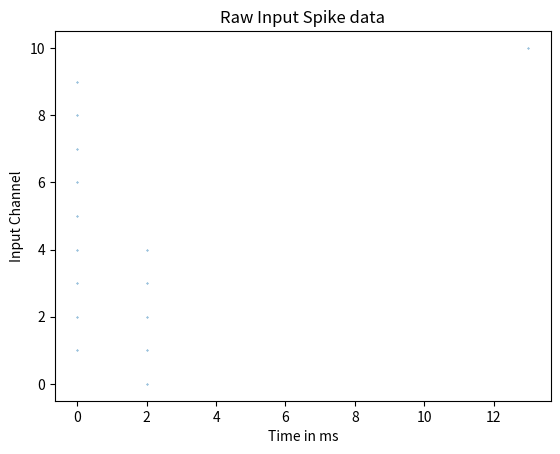

The matplotlib source for this figure:
import numpy as np

import matplotlib.pyplot as plt

__author__ = 'jacob'


def gen(input_img, n_neuron, time_step=1.0, name='bellec'):
    '''
    Function to call the various spike generator
    Input:
        input_img: linearized pixels of the MNIST number
        n_neuron: The number of input neurons, the last will be used for readout spike
        time_step: Difference in time steps between neuron firings
    '''
    if name == 'bellec':
        dist_spikes, t_spikes = bellec_spikes(input_img, n_neuron, time_step)
    return dist_spikes, t_spikes


# GENERATORS FOR THRESHOLDS
def _lin_gen(n_neurons, input_px):
    return np.linspace(np.min(input_px), np.max(input_px), n_neurons,
                       endpoint=False)


# GENERATORS FOR SPIKES
def tavanaei(input_img, n_neuron, time_step):
    '''
    Encode the binary spikes of the neurons into spike trains,
    combine some K trains into one neuron and encode.
    Input:
        input_img: BINARY pixel data of MNIST number
        n_neuron: Number of Neurons to encode this into
        time_step: Difference in times between neuron firings
    '''
    pass


def greyvalue(input_img, min_rate, max_rate):
    '''
    Encode the brightness of the neuron into firing probabilities
    of the input neurons
    Input:
        input_img: Pixel data of MNIST number
        min_rate: Rate corresponding to a pixel value of 0
        max_rate: Rate corresponding to a pixel value of 255
    '''
    max_value = input_img.max()
    # rates = np.zeros(len(input_img))
    rates = input_img * (max_rate - min_rate) / max_value + min_rate
    return rates


def greyvalue_sequential(input_img, start_time, end_time, min_rate, max_rate):
    '''
    Encode the brightness of the neuron into firing probabilities
    of the input neurons
    Input:
        input_img: Pixel data of MNIST number
        min_rate: Rate corresponding to a pixel value of 0
        max_rate: Rate corresponding to a pixel value of 255
    '''
    max_value = input_img.max()
    rates = np.zeros(len(input_img))
    start_times = np.linspace(start_time, end_time, len(input_img),
                              endpoint=True)
    end_times = start_times + (start_times[1] - start_times[0])
    for ii in range(len(input_img)):
        rates[ii] = input_img[ii] / max_value * (
                max_rate - min_rate) + min_rate
    return rates, start_times, end_times


def bellec_spikes(input_img, n_neuron, time_step=1.0, threshhold_gen=_lin_gen):
    '''
    Each neuron is associated with a threshhold value, when this threshhold is crossed in
    the transition from pixel ii to ii+1, the neuron fires at time ii.

    Input:
        input_img: Linearized pixels of the MNIST number, expected to x-folding
        n_neuron: The number of input neurons, the last will be used for the readout spike
        time_step: Difference in time steps between neuron firings
        threshhold_gen: Generator function for the threshhold values
    https://arxiv.org/abs/1803.09574
    '''
    spike_distribution = np.zeros((len(input_img), n_neuron))
    spike_end_offset = time_step * 10;

    neuron_threshhold = threshhold_gen(n_neuron - 1, input_img)
    spike_times = np.arange(start=0.0, stop=
    time_step * len(input_img), step=time_step)
    spike_times[-1] += spike_end_offset

    for ii in range(len(input_img) - 1):
        for jj in range(n_neuron - 1):
            if input_img[ii + 1] > neuron_threshhold[jj] >= input_img[ii]:
                spike_distribution[ii][jj] = 1
            elif input_img[ii + 1] < neuron_threshhold[jj] <= input_img[ii]:
                spike_distribution[ii][jj] = 1
    spike_distribution[-1][-1] = 1

    return spike_distribution, spike_times


def plot(dist_spikes, t_spikes):
    times = np.array([])
    spikes = np.array([])
    for ii in range(len(t_spikes)):
        spikes = np.append(spikes, np.nonzero(dist_spikes[ii]))
        times = np.append(times, np.array(
            [t_spikes[ii]] * np.count_nonzero(dist_spikes[ii])))
    plt.scatter(times, spikes, s=0.1)
    plt.ylabel("Input Channel")
    plt.xlabel("Time in ms")
    plt.title("Raw Input Spike data")
    plt.show(block=False)


def _test_bellec():
    test_arr = [1.0, 0.0, 0.0, 0.5];
    n_neuron = 11
    test_spikes, test_spike_times = gen(test_arr, n_neuron, name='bellec');
    plot(test_spikes, test_spike_times)
    valid = True
    if not (np.sum(test_spikes[-1, :]) == 1 \
            and np.sum(test_spikes[1, :]) == 0):
        raise Exception('FAILED: bellec_spikes')
        valid = False
    if not np.all((test_spikes.shape == (len(test_arr), n_neuron))):
        raise Exception('FAILED: bellec_spikes')
        valid = False
    if valid: print('SUCCESS: bellec_spikes')


def _test_lin_gen():
    valid = True
    if not np.all(_lin_gen(2, [0, 1]) == [0.0, 0.5]):
        raise Exception('FAILED: linear_generator')
        valid = False
    if valid: print('SUCCESS: linear_generator')


def _test_gen():
    pass


if __name__ == '__main__':
    _test_bellec()
    _test_lin_gen()
